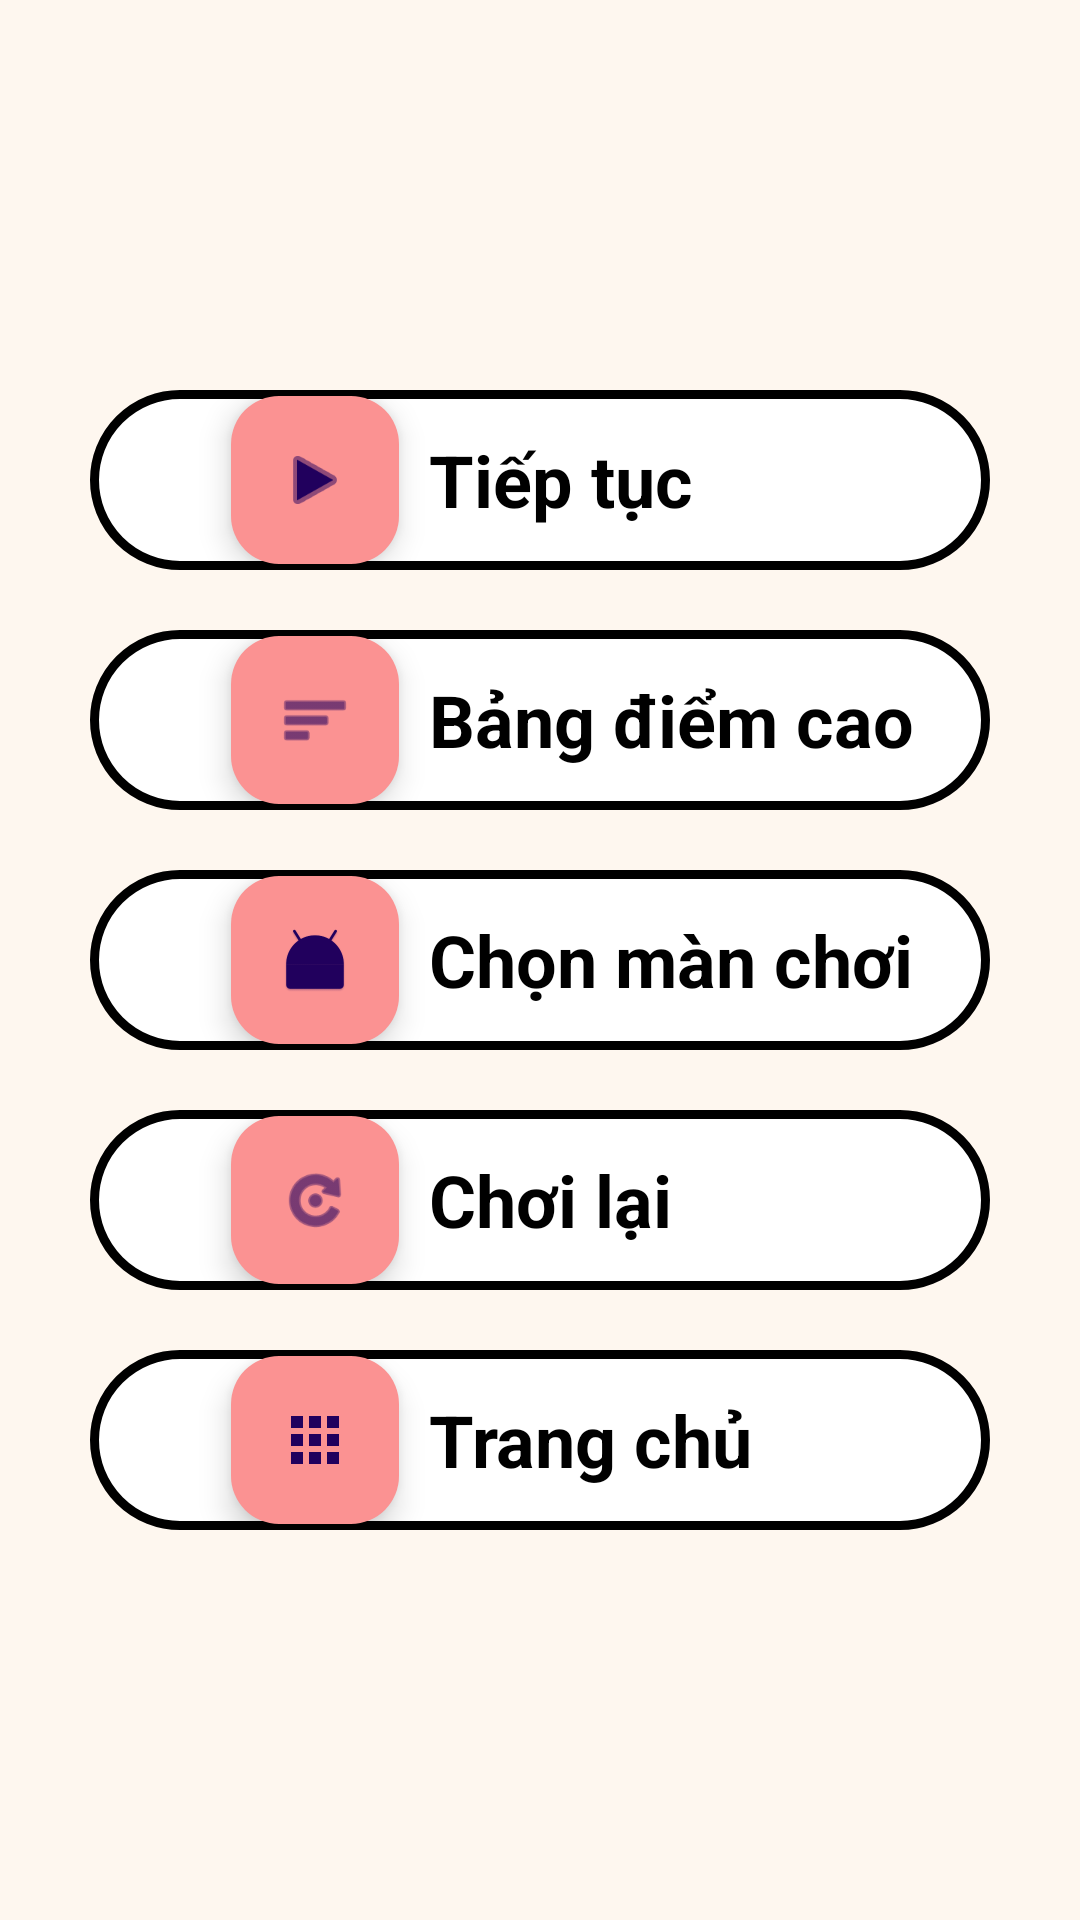

Produce the Android XML layout that renders to this screen, including the resource entries it uses.
<!-- AndroidManifest.xml: application theme Theme.MyMemoryGame_android -->
<!-- res/layout/pause_acctivity.xml -->
<?xml version="1.0" encoding="utf-8"?>
<RelativeLayout xmlns:android="http://schemas.android.com/apk/res/android"
    xmlns:app="http://schemas.android.com/apk/res-auto"
    xmlns:tools="http://schemas.android.com/tools"
    android:layout_width="match_parent"
    android:layout_height="match_parent"
    android:background="@color/backgr"
    tools:context="com.example.mymemorygame_android.PauseActivity">


    <LinearLayout
        android:id="@+id/layoutSelectionWhenPause"
        android:layout_width="match_parent"
        android:layout_height="400dp"
        android:background="@color/backgr"
        android:orientation="vertical"
        android:weightSum="5"
        android:layout_centerVertical="true">

        <RelativeLayout
            android:id="@+id/layout_continue"
            android:background="@drawable/layout_with_border"
            android:layout_weight="1"
            android:layout_width="300dp"
            android:layout_height="match_parent"
            android:layout_marginTop="10dp"
            android:layout_marginBottom="10dp"
            android:layout_gravity="center_horizontal">

            <com.google.android.material.floatingactionbutton.FloatingActionButton
                android:id="@+id/btn_continue"
                android:layout_width="wrap_content"
                android:layout_height="wrap_content"
                android:layout_centerVertical="true"
                android:layout_marginLeft="46dp"
                android:backgroundTint="#FB9292"
                app:fabSize="mini"
                app:srcCompat="@android:drawable/ic_media_play"
                tools:ignore="SpeakableTextPresentCheck" />

            <TextView
                android:layout_width="wrap_content"
                android:layout_height="wrap_content"
                android:text="Tiếp tục"
                android:layout_marginLeft="10dp"
                android:layout_toRightOf="@+id/btn_continue"
                android:textColor="@color/black"
                android:textSize="24sp"
                android:textStyle="bold"
                android:layout_centerVertical= "true"/>
        </RelativeLayout>
        <RelativeLayout
            android:id="@+id/layout_history"
            android:background="@drawable/layout_with_border"
            android:layout_weight="1"
            android:layout_width="300dp"
            android:layout_height="match_parent"
            android:layout_marginTop="10dp"
            android:layout_marginBottom="10dp"
            android:layout_gravity="center_horizontal">

            <com.google.android.material.floatingactionbutton.FloatingActionButton
                android:id="@+id/btn_history"
                android:layout_width="wrap_content"
                android:layout_height="wrap_content"
                android:layout_centerVertical="true"
                android:layout_marginLeft="46dp"
                android:backgroundTint="#FB9292"
                app:fabSize="mini"
                app:srcCompat="@android:drawable/ic_menu_sort_by_size"
                tools:ignore="SpeakableTextPresentCheck" />

            <TextView
                android:layout_width="wrap_content"
                android:layout_height="wrap_content"
                android:text="Bảng điểm cao"
                android:layout_marginLeft="10dp"
                android:layout_toRightOf="@+id/btn_history"
                android:textColor="@color/black"
                android:textSize="24sp"
                android:textStyle="bold"
                android:layout_centerVertical= "true"/>
        </RelativeLayout>
        <RelativeLayout
            android:id="@+id/layout_choose_mode"
            android:layout_weight="1"
            android:layout_width="300dp"
            android:layout_height="match_parent"
            android:background="@drawable/layout_with_border"
            android:layout_marginTop="10dp"
            android:layout_marginBottom="10dp"
            android:layout_gravity="center_horizontal">

            <com.google.android.material.floatingactionbutton.FloatingActionButton
                android:id="@+id/btn_choose_mode"
                android:layout_width="wrap_content"
                android:layout_height="wrap_content"
                android:layout_centerVertical="true"
                android:layout_marginLeft="46dp"
                android:backgroundTint="#FB9292"
                app:fabSize="mini"
                app:srcCompat="@android:mipmap/sym_def_app_icon"
                tools:ignore="SpeakableTextPresentCheck" />
            <TextView
                android:layout_width="wrap_content"
                android:layout_height="wrap_content"
                android:text="Chọn màn chơi"
                android:layout_marginLeft="10dp"
                android:layout_toRightOf="@+id/btn_choose_mode"
                android:textColor="@color/black"
                android:textSize="24sp"
                android:textStyle="bold"
                android:layout_centerVertical= "true"/>
        </RelativeLayout>
        <RelativeLayout
            android:id="@+id/layout_play_again"
            android:layout_weight="1"
            android:layout_width="300dp"
            android:layout_height="match_parent"
            android:background="@drawable/layout_with_border"
            android:layout_marginTop="10dp"
            android:layout_marginBottom="10dp"
            android:layout_gravity="center_horizontal">

            <com.google.android.material.floatingactionbutton.FloatingActionButton
                android:id="@+id/btn_play_again"
                android:layout_width="wrap_content"
                android:layout_height="wrap_content"
                android:layout_centerVertical="true"
                android:layout_marginLeft="46dp"
                android:backgroundTint="#FB9292"
                app:fabSize="mini"
                app:srcCompat="@android:drawable/ic_menu_rotate"
                tools:ignore="SpeakableTextPresentCheck" />
            <TextView
                android:layout_width="wrap_content"
                android:layout_height="wrap_content"
                android:text="Chơi lại"
                android:layout_marginLeft="10dp"
                android:layout_toRightOf="@+id/btn_play_again"
                android:textColor="@color/black"
                android:textSize="24sp"
                android:textStyle="bold"
                android:layout_centerVertical= "true"/>
        </RelativeLayout>
        <RelativeLayout
            android:id="@+id/layout_go_home"
            android:layout_weight="1"
            android:layout_width="300dp"
            android:layout_height="match_parent"
            android:background="@drawable/layout_with_border"
            android:layout_marginTop="10dp"
            android:layout_marginBottom="10dp"
            android:layout_gravity="center_horizontal">
            <com.google.android.material.floatingactionbutton.FloatingActionButton
                android:id="@+id/btn_home"
                android:layout_width="wrap_content"
                android:layout_height="wrap_content"
                android:layout_marginLeft="46dp"
                android:backgroundTint="#FB9292"
                app:fabSize="mini"
                app:srcCompat="@drawable/ic_menulist"
                tools:ignore="SpeakableTextPresentCheck"
                android:layout_centerVertical= "true"/>
            <TextView
                android:layout_width="wrap_content"
                android:layout_height="wrap_content"
                android:text="Trang chủ"
                android:layout_marginLeft="10dp"
                android:layout_toRightOf="@+id/btn_home"
                android:textColor="@color/black"
                android:textSize="24sp"
                android:textStyle="bold"
                android:layout_centerVertical= "true"/>
        </RelativeLayout>

    </LinearLayout>

</RelativeLayout>
<!-- resources referenced by this layout -->
<resources>
  <color name="backgr">#FEF7EF</color>
  <color name="black">#FF000000</color>
  <!-- drawable ic_menulist (drawable) -->
  <vector android:height="24dp" android:tint="#7A5B92"
      android:viewportHeight="24" android:viewportWidth="24"
      android:width="24dp" xmlns:android="http://schemas.android.com/apk/res/android">
      <path android:fillColor="@android:color/white" android:pathData="M4,8h4L8,4L4,4v4zM10,20h4v-4h-4v4zM4,20h4v-4L4,16v4zM4,14h4v-4L4,10v4zM10,14h4v-4h-4v4zM16,4v4h4L20,4h-4zM10,8h4L14,4h-4v4zM16,14h4v-4h-4v4zM16,20h4v-4h-4v4z"/>
  </vector>
  <!-- drawable layout_with_border (drawable) -->
  <?xml version="1.0" encoding="UTF-8"?>
  <shape xmlns:android="http://schemas.android.com/apk/res/android">
      <solid android:color="#ffffffff"/>
  
      <stroke android:width="3dp"
          android:color="#ff000000"
          />
  
      <padding android:left="1dp"
          android:top="1dp"
          android:right="1dp"
          android:bottom="1dp"
          />
  
      <corners android:bottomRightRadius="30dp" android:bottomLeftRadius="30dp"
          android:topLeftRadius="30dp" android:topRightRadius="30dp"/>
  </shape>
  <style name="Theme.MyMemoryGame_android" parent="Base.Theme.MyMemoryGame_android" />
  <style name="Base.Theme.MyMemoryGame_android" parent="Theme.Material3.DayNight.NoActionBar">
          
          
      </style>
</resources>
